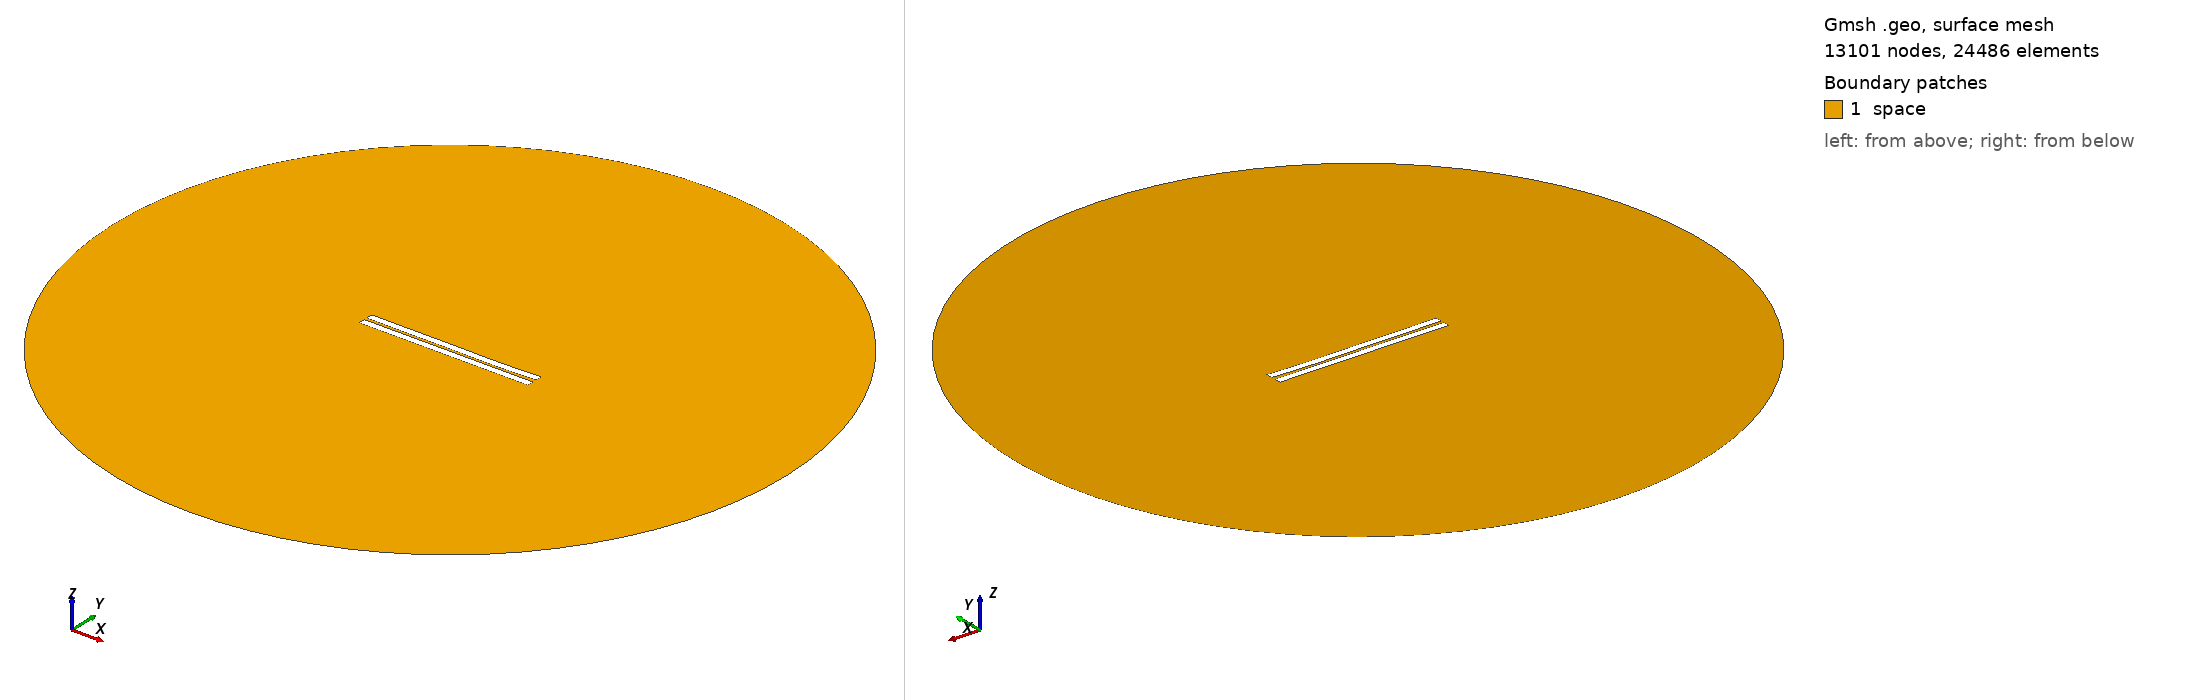

Gmsh geometry script, surface-meshed: 13101 nodes, 24486 surface elements. Boundary patches (legend numbers): 1 space. Left view from above one corner, right view from below the opposite corner. Legend entries are the model's physical surfaces. The drawing asked Gmsh for element sizes between 1% and 20% of the model's largest extent; the script's own settings can give other sizes.

=== 767.geo (drawn) ===
//---------------------------------------
// Geometry kernel
//---------------------------------------

SetFactory("OpenCASCADE");



//---------------------------------------
// Parameters of the geometry
//---------------------------------------

// Overetch of the upper plate
overetch = 0.0;

// Distance between the plates
distance = 1.75;

// Discretization over the x axis (for the deformation)
nx = 50; 

// Length of the plate
L = 100 - overetch; 

// Number of modes
n = 4; 

// 1st mode coefficient
coeff(1) = -0.075;
beta(1) = 0.596864 * 3.1415926535 / L;

// 2nd mode coefficient
coeff(2) = -0.15;
beta(2) = 1.49418 * 3.1415926535 / L;

// 3rd mode coefficient
coeff(3) = 0.07499999999999998;
beta(3) = 2.50025 * 3.1415926535 / L;

// 4th mode coefficient
coeff(4) = -0.075;
beta(4) = 3.49999 * 3.1415926535 / L;



//---------------------------------------
// Upper plate (deformed rectangle)
//---------------------------------------

// Coordiantes of the upper plate
xmin = -50;
xmax = 50 - overetch;

// Height of the upper plate
yheight = 4 - 2 * overetch;

// Indexes of the points
UpperID[] = {};
LowerID[] = {};
LeftID[] = {};
RightID[] = {};

// Point index
p = 1;

// Horizontal edges
For i In {1:nx}
    x = xmin + (i-1)*(xmax - xmin)/(nx-1);

    y_bottom = distance / 2 + overetch;
    For j In {1:n}
        C = (Cosh(beta(j)*L) + Cos(beta(j)*L)) / (Sinh(beta(j)*L) + Sin(beta(j)*L));
        y_bottom  = y_bottom + coeff(j) * (Cosh(beta(j)*(x+50)) - Cos(beta(j)*(x+50)) - C * (Sinh(beta(j)*(x+50)) - Sin(beta(j)*(x+50))));
    EndFor

    y_top = y_bottom + yheight;

    Point(p) = {x, y_top, 0, 1.0};
    UpperID[i] = p;
    p = p + 1;

    Point(p) = {x, y_bottom, 0, 1.0};
    LowerID[i] = p;
    p = p + 1;
EndFor

// Create point lists
UpperPts[] = {}; LowerPts[] = {};
For i In {1:nx}
  UpperPts[] += {UpperID[i]};
  LowerPts[] += {LowerID[i]};
EndFor

// Build splines
Spline(1) = {UpperPts[]};
Spline(2) = {LowerPts[]};
Line(3) = {LowerPts[nx-1], UpperPts[nx-1]};
Line(4) = {LowerPts[0], UpperPts[0]};

// Build the plane surface
Curve Loop(1) = {2, 3, -1, -4};
Plane Surface(1) = {1};



//---------------------------------------
// Lower plate (rectangle)
//---------------------------------------

// Vertices
Point(1001) = {-50, -1, 0, 1.0};
Point(1002) = { 50, -1, 0, 1.0};
Point(1003) = { 50,  -5, 0, 1.0};
Point(1004) = {-50,  -5, 0, 1.0};

// Edges
Line(5) = {1001, 1002};
Line(6) = {1002, 1003};
Line(7) = {1003, 1004};
Line(8) = {1004, 1001};

// Plane surface
Line Loop(2) = {5, 6, 7, 8};
Plane Surface(2) = {2}; 



//---------------------------------------
// Outer (fictious) boundary
//---------------------------------------

// Points
Point(1005) = {0, 0, 0};       // Center
Point(1006) = {200, 0, 0};     // Start point
Point(1007) = {0, 200, 0};     // 90 degrees
Point(1008) = {-200, 0, 0};    // 180 degrees
Point(1009) = {0, -200, 0};    // 270 degrees

// Circle arcs (each needs start, center, end)
Circle(9) = {1006, 1005, 1007};
Circle(10) = {1007, 1005, 1008};
Circle(11) = {1008, 1005, 1009};
Circle(12) = {1009, 1005, 1006};

// Plane surface for the entire domain
Curve Loop(3) = {9, 10, 11, 12};
Surface(3) = {3};

// Subtract the plates from the whole domain to obtain the actual domain where we want to solve the equations
BooleanDifference{ Surface{3}; Delete; }{ Surface{1}; Surface{2}; Delete; }




//---------------------------------------
// Transfinite Lines/Curves
//---------------------------------------

// Set the number of points on the boundaries
r = 7;

// Plates
Transfinite Curve {1, 2} = 50*r Using Progression 1;
Transfinite Curve {3, 4} = 2*r Using Progression 1;
Transfinite Line {5, 7} = 50*r Using Progression 1;
Transfinite Line {6, 8} = 2*r Using Progression 1;

// Outer boundary
Transfinite Line {9, 10, 11, 12} = 20 Using Progression 1;



//---------------------------------------
// Physical groups
//---------------------------------------                

// Physical curves (boundaries)
Physical Line("force_segment", 10) = {2};
Physical Line("upper_plate", 11) = {1, 3, 4};
Physical Line("lower_plate", 12) = {5, 6, 7, 8};
Physical Line("boundary", 20) = {9, 10, 11, 12};

// Physical Surfaces
Physical Surface("space", 30) = {3};



//---------------------------------------
// 6. Generate the Mesh
//---------------------------------------

// 2D mesh generation
Mesh 2;
